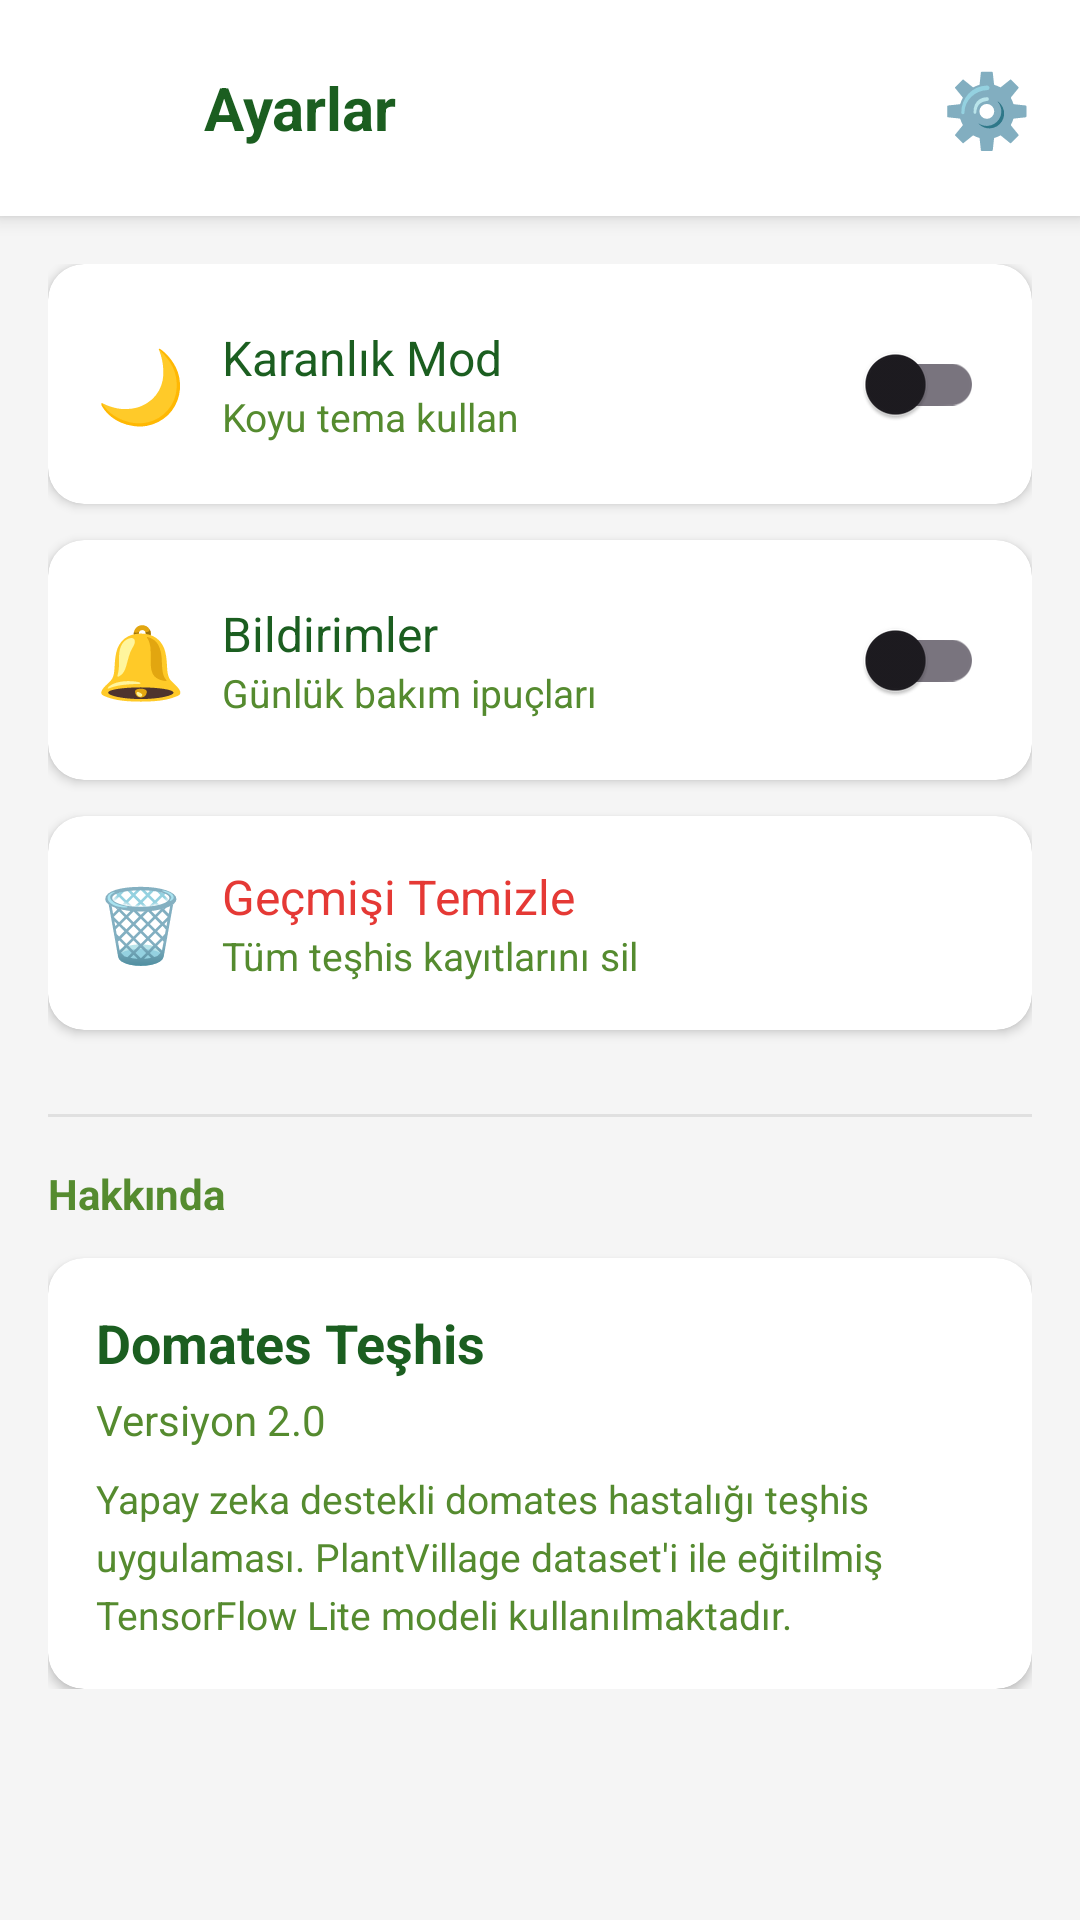

The Android layout XML behind this screen, and the referenced resources:
<!-- AndroidManifest.xml: application theme Theme.DomatesTeshiYeni -->
<!-- res/layout/activity_settings.xml -->
<?xml version="1.0" encoding="utf-8"?>
<ScrollView xmlns:android="http://schemas.android.com/apk/res/android"
    xmlns:app="http://schemas.android.com/apk/res-auto"
    android:layout_width="match_parent"
    android:layout_height="match_parent"
    android:background="@color/background"
    android:fillViewport="true">

    <LinearLayout
        android:layout_width="match_parent"
        android:layout_height="wrap_content"
        android:orientation="vertical">

        
        <LinearLayout
            android:layout_width="match_parent"
            android:layout_height="wrap_content"
            android:orientation="horizontal"
            android:gravity="center_vertical"
            android:padding="16dp"
            android:background="@color/surface"
            android:elevation="4dp">

            <ImageButton
                android:id="@+id/backBtn"
                android:layout_width="40dp"
                android:layout_height="40dp"
                android:background="?attr/selectableItemBackgroundBorderless"
                android:src="@drawable/ic_back"
                android:contentDescription="Geri"
                android:scaleType="centerInside" />

            <TextView
                android:layout_width="0dp"
                android:layout_height="wrap_content"
                android:layout_weight="1"
                android:layout_marginStart="12dp"
                android:text="Ayarlar"
                android:textSize="20sp"
                android:textStyle="bold"
                android:textColor="@color/text_primary" />

            <TextView
                android:layout_width="wrap_content"
                android:layout_height="wrap_content"
                android:text="⚙️"
                android:textSize="24sp" />
        </LinearLayout>

        <LinearLayout
            android:layout_width="match_parent"
            android:layout_height="wrap_content"
            android:orientation="vertical"
            android:padding="16dp">

            
            <androidx.cardview.widget.CardView
                android:layout_width="match_parent"
                android:layout_height="wrap_content"
                android:layout_marginBottom="12dp"
                app:cardCornerRadius="12dp"
                app:cardElevation="2dp"
                app:cardBackgroundColor="@color/card_background">

                <LinearLayout
                    android:layout_width="match_parent"
                    android:layout_height="wrap_content"
                    android:orientation="horizontal"
                    android:padding="16dp"
                    android:gravity="center_vertical">

                    <TextView
                        android:layout_width="wrap_content"
                        android:layout_height="wrap_content"
                        android:text="🌙"
                        android:textSize="24sp" />

                    <LinearLayout
                        android:layout_width="0dp"
                        android:layout_height="wrap_content"
                        android:layout_weight="1"
                        android:layout_marginStart="12dp"
                        android:orientation="vertical">

                        <TextView
                            android:layout_width="wrap_content"
                            android:layout_height="wrap_content"
                            android:text="Karanlık Mod"
                            android:textSize="16sp"
                            android:textColor="@color/text_primary" />

                        <TextView
                            android:layout_width="wrap_content"
                            android:layout_height="wrap_content"
                            android:text="Koyu tema kullan"
                            android:textSize="13sp"
                            android:textColor="@color/text_secondary" />
                    </LinearLayout>

                    <androidx.appcompat.widget.SwitchCompat
                        android:id="@+id/darkModeSwitch"
                        android:layout_width="wrap_content"
                        android:layout_height="wrap_content" />
                </LinearLayout>
            </androidx.cardview.widget.CardView>

            
            <androidx.cardview.widget.CardView
                android:layout_width="match_parent"
                android:layout_height="wrap_content"
                android:layout_marginBottom="12dp"
                app:cardCornerRadius="12dp"
                app:cardElevation="2dp"
                app:cardBackgroundColor="@color/card_background">

                <LinearLayout
                    android:layout_width="match_parent"
                    android:layout_height="wrap_content"
                    android:orientation="horizontal"
                    android:padding="16dp"
                    android:gravity="center_vertical">

                    <TextView
                        android:layout_width="wrap_content"
                        android:layout_height="wrap_content"
                        android:text="🔔"
                        android:textSize="24sp" />

                    <LinearLayout
                        android:layout_width="0dp"
                        android:layout_height="wrap_content"
                        android:layout_weight="1"
                        android:layout_marginStart="12dp"
                        android:orientation="vertical">

                        <TextView
                            android:layout_width="wrap_content"
                            android:layout_height="wrap_content"
                            android:text="Bildirimler"
                            android:textSize="16sp"
                            android:textColor="@color/text_primary" />

                        <TextView
                            android:layout_width="wrap_content"
                            android:layout_height="wrap_content"
                            android:text="Günlük bakım ipuçları"
                            android:textSize="13sp"
                            android:textColor="@color/text_secondary" />
                    </LinearLayout>

                    <androidx.appcompat.widget.SwitchCompat
                        android:id="@+id/notificationSwitch"
                        android:layout_width="wrap_content"
                        android:layout_height="wrap_content" />
                </LinearLayout>
            </androidx.cardview.widget.CardView>

            
            <androidx.cardview.widget.CardView
                android:id="@+id/clearHistoryCard"
                android:layout_width="match_parent"
                android:layout_height="wrap_content"
                android:layout_marginBottom="12dp"
                app:cardCornerRadius="12dp"
                app:cardElevation="2dp"
                app:cardBackgroundColor="@color/card_background"
                android:foreground="?android:attr/selectableItemBackground"
                android:clickable="true"
                android:focusable="true">

                <LinearLayout
                    android:layout_width="match_parent"
                    android:layout_height="wrap_content"
                    android:orientation="horizontal"
                    android:padding="16dp"
                    android:gravity="center_vertical">

                    <TextView
                        android:layout_width="wrap_content"
                        android:layout_height="wrap_content"
                        android:text="🗑️"
                        android:textSize="24sp" />

                    <LinearLayout
                        android:layout_width="0dp"
                        android:layout_height="wrap_content"
                        android:layout_weight="1"
                        android:layout_marginStart="12dp"
                        android:orientation="vertical">

                        <TextView
                            android:layout_width="wrap_content"
                            android:layout_height="wrap_content"
                            android:text="Geçmişi Temizle"
                            android:textSize="16sp"
                            android:textColor="@color/disease_start" />

                        <TextView
                            android:layout_width="wrap_content"
                            android:layout_height="wrap_content"
                            android:text="Tüm teşhis kayıtlarını sil"
                            android:textSize="13sp"
                            android:textColor="@color/text_secondary" />
                    </LinearLayout>
                </LinearLayout>
            </androidx.cardview.widget.CardView>

            
            <View
                android:layout_width="match_parent"
                android:layout_height="1dp"
                android:background="@color/divider"
                android:layout_marginVertical="16dp" />

            
            <TextView
                android:layout_width="wrap_content"
                android:layout_height="wrap_content"
                android:text="Hakkında"
                android:textSize="14sp"
                android:textStyle="bold"
                android:textColor="@color/text_secondary"
                android:layout_marginBottom="12dp" />

            <androidx.cardview.widget.CardView
                android:layout_width="match_parent"
                android:layout_height="wrap_content"
                app:cardCornerRadius="12dp"
                app:cardElevation="2dp"
                app:cardBackgroundColor="@color/card_background">

                <LinearLayout
                    android:layout_width="match_parent"
                    android:layout_height="wrap_content"
                    android:orientation="vertical"
                    android:padding="16dp">

                    <TextView
                        android:layout_width="wrap_content"
                        android:layout_height="wrap_content"
                        android:text="Domates Teşhis"
                        android:textSize="18sp"
                        android:textStyle="bold"
                        android:textColor="@color/text_primary" />

                    <TextView
                        android:layout_width="wrap_content"
                        android:layout_height="wrap_content"
                        android:layout_marginTop="4dp"
                        android:text="Versiyon 2.0"
                        android:textSize="14sp"
                        android:textColor="@color/text_secondary" />

                    <TextView
                        android:layout_width="wrap_content"
                        android:layout_height="wrap_content"
                        android:layout_marginTop="8dp"
                        android:text="Yapay zeka destekli domates hastalığı teşhis uygulaması. PlantVillage dataset'i ile eğitilmiş TensorFlow Lite modeli kullanılmaktadır."
                        android:textSize="13sp"
                        android:textColor="@color/text_secondary"
                        android:lineSpacingExtra="4dp" />
                </LinearLayout>
            </androidx.cardview.widget.CardView>

        </LinearLayout>
    </LinearLayout>
</ScrollView>
<!-- resources referenced by this layout -->
<resources>
  <color name="background">#F5F5F5</color>
  <color name="card_background">#FFFFFF</color>
  <color name="disease_start">#E53935</color>
  <color name="divider">#E0E0E0</color>
  <color name="surface">#FFFFFF</color>
  <color name="text_primary">#1B5E20</color>
  <color name="text_secondary">#558B2F</color>
  <style name="Theme.DomatesTeshiYeni" parent="Base.Theme.DomatesTeshiYeni" />
  <style name="Base.Theme.DomatesTeshiYeni" parent="Theme.Material3.DayNight.NoActionBar">
          <item name="colorPrimary">@color/primary</item>
          <item name="colorPrimaryDark">@color/primary_dark</item>
          <item name="colorAccent">@color/accent</item>
          <item name="android:statusBarColor">@color/primary_dark</item>
          <item name="android:navigationBarColor">@color/primary_dark</item>
      </style>
  <color name="primary">#4CAF50</color>
  <color name="primary_dark">#2E7D32</color>
  <color name="accent">#FF9800</color>
</resources>
